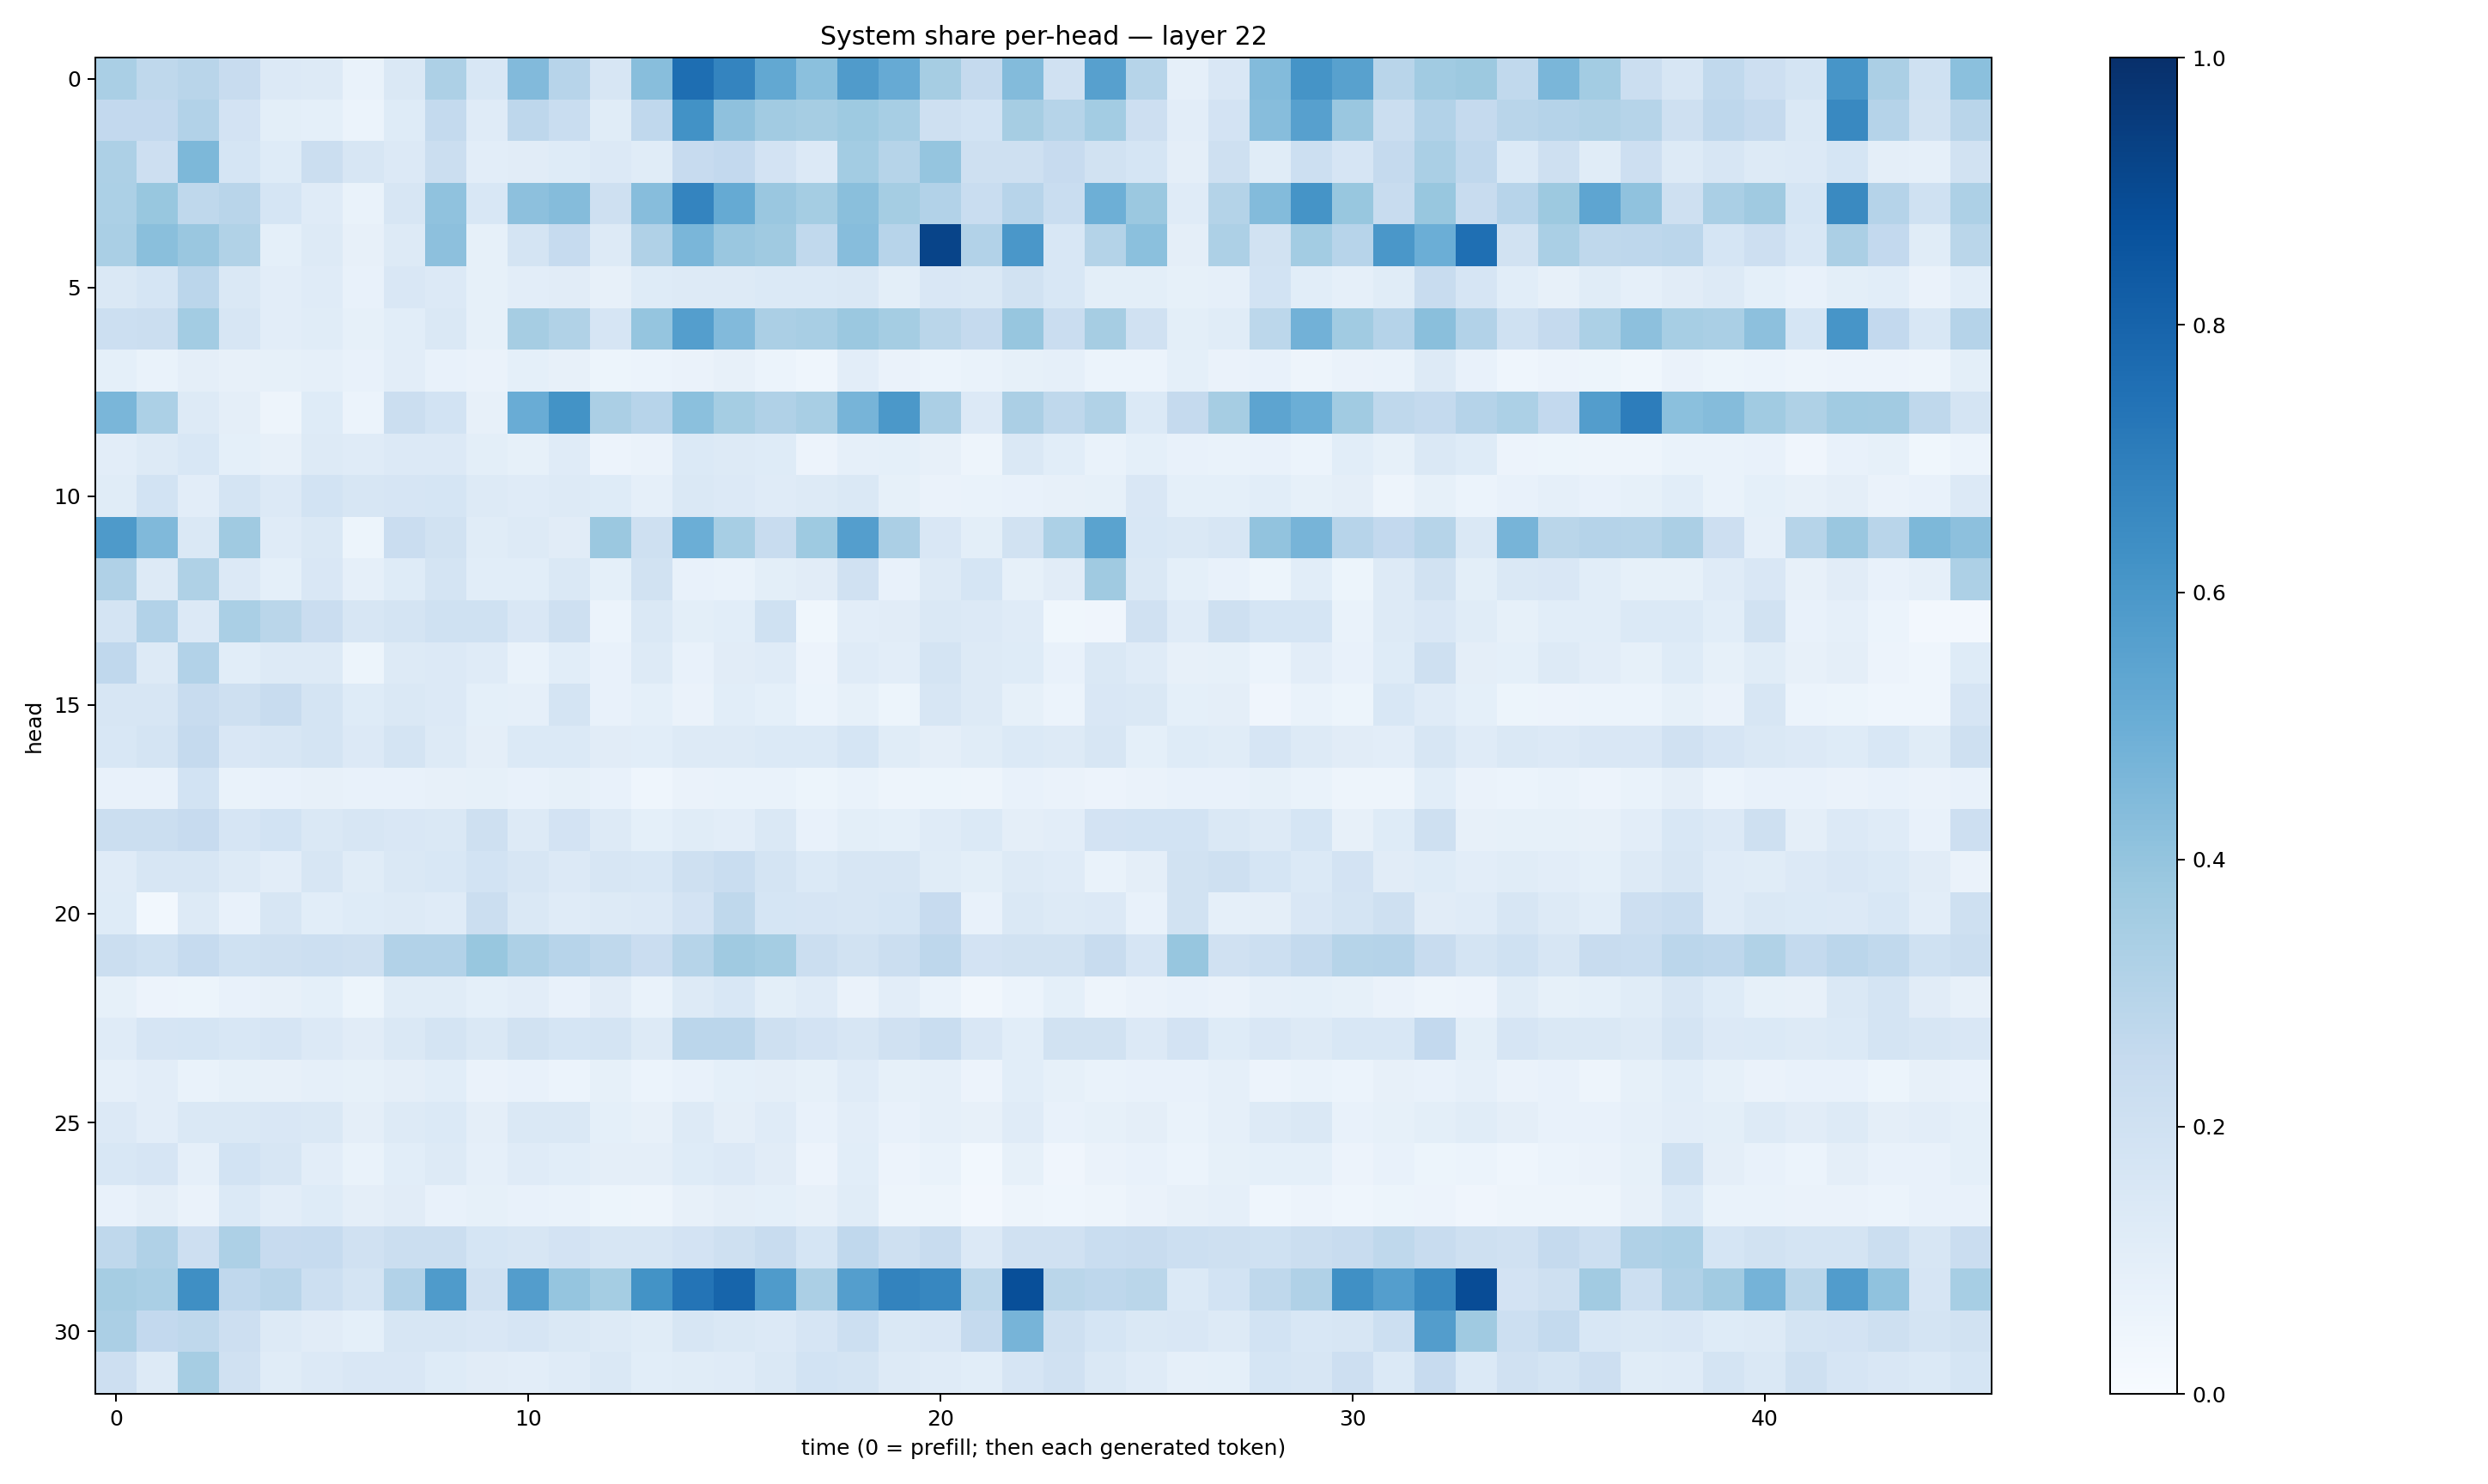

Source data for this figure (header and first rows):
0.33760536, 0.27160838, 0.29079112, 0.23872656, 0.13462736, 0.12683612, 0.06858252, 0.14203997, 0.32559028, 0.15501906, 0.4446857, 0.29571408, 0.15860188, 0.42712104, 0.75834984, 0.6726154, 0.5237019, 0.42032766, 0.5789981, 0.51425767, 0.35112593, 0.25010213, 0.4384141, 0.19887987
0.2606, 0.258, 0.3087, 0.1826, 0.09864, 0.0912, 0.05931, 0.1234, 0.2578, 0.1196, 0.2772, 0.2335, 0.1159, 0.267, 0.6219, 0.4111, 0.3604, 0.349, 0.3715, 0.3446, 0.2088, 0.1875, 0.3481, 0.3006
0.327, 0.2122, 0.4547, 0.1717, 0.122, 0.2233, 0.159, 0.1348, 0.2255, 0.1019, 0.1131, 0.1218, 0.1366, 0.117, 0.2447, 0.2599, 0.1827, 0.1352, 0.3572, 0.3007, 0.3967, 0.2068, 0.2105, 0.2457
0.3316, 0.3888, 0.2696, 0.292, 0.1706, 0.1205, 0.06735, 0.1579, 0.4094, 0.1554, 0.4163, 0.4337, 0.2071, 0.4298, 0.6744, 0.517, 0.3834, 0.3551, 0.4232, 0.3516, 0.3116, 0.2327, 0.2944, 0.2318
0.339, 0.4241, 0.3847, 0.3147, 0.09295, 0.1272, 0.08052, 0.1253, 0.4166, 0.08563, 0.1772, 0.2478, 0.1286, 0.3201, 0.4647, 0.385, 0.3704, 0.2639, 0.4308, 0.2943, 0.918, 0.3092, 0.5977, 0.1544
0.1462, 0.1686, 0.2826, 0.1447, 0.1047, 0.1208, 0.07671, 0.15, 0.1349, 0.08336, 0.1041, 0.1109, 0.07956, 0.1222, 0.1267, 0.1294, 0.1396, 0.1367, 0.1447, 0.09919, 0.1514, 0.1464, 0.1896, 0.1558
0.2149, 0.2259, 0.3579, 0.1618, 0.1051, 0.1146, 0.08431, 0.1058, 0.1474, 0.08527, 0.3483, 0.3131, 0.1645, 0.398, 0.5677, 0.4427, 0.3357, 0.3415, 0.3803, 0.3537, 0.2859, 0.2522, 0.3934, 0.227
0.09118, 0.06773, 0.09749, 0.08159, 0.085, 0.08979, 0.07137, 0.1024, 0.07322, 0.06517, 0.09257, 0.08173, 0.05307, 0.06201, 0.06639, 0.0795, 0.059, 0.0431, 0.1032, 0.06324, 0.05896, 0.06908, 0.08369, 0.08735
0.4637, 0.3283, 0.1298, 0.09413, 0.0493, 0.1219, 0.06055, 0.2189, 0.1841, 0.07866, 0.5054, 0.6209, 0.3359, 0.2945, 0.4204, 0.3523, 0.3179, 0.3417, 0.469, 0.5938, 0.3321, 0.1355, 0.3342, 0.2719
0.1043, 0.1325, 0.153, 0.09106, 0.07973, 0.1322, 0.1183, 0.1353, 0.1334, 0.1001, 0.0836, 0.1184, 0.05849, 0.0658, 0.1368, 0.1285, 0.1221, 0.05643, 0.08869, 0.09298, 0.08189, 0.04937, 0.1436, 0.1056
0.1148, 0.1848, 0.1023, 0.1787, 0.1364, 0.1856, 0.1611, 0.1679, 0.1701, 0.1286, 0.1203, 0.1288, 0.1239, 0.08731, 0.1421, 0.1331, 0.118, 0.129, 0.1481, 0.0831, 0.0627, 0.06913, 0.07375, 0.08029
0.5889, 0.4491, 0.1413, 0.3682, 0.1184, 0.1471, 0.05123, 0.2298, 0.1912, 0.1155, 0.1319, 0.1094, 0.3828, 0.2087, 0.4998, 0.3466, 0.2344, 0.3711, 0.5693, 0.3354, 0.1504, 0.1015, 0.1937, 0.3307
0.3176, 0.1284, 0.3208, 0.1332, 0.09257, 0.152, 0.08649, 0.1232, 0.1734, 0.1062, 0.1093, 0.1467, 0.09197, 0.1881, 0.07214, 0.0677, 0.1013, 0.1121, 0.199, 0.07703, 0.1316, 0.1692, 0.08531, 0.1128
0.1768, 0.3108, 0.1356, 0.3387, 0.2856, 0.2289, 0.1607, 0.1766, 0.2027, 0.2025, 0.15, 0.2047, 0.05976, 0.1476, 0.09922, 0.1079, 0.2008, 0.03847, 0.1048, 0.1103, 0.1477, 0.134, 0.1183, 0.03777
0.2695, 0.1295, 0.3118, 0.1065, 0.1289, 0.1325, 0.05201, 0.1254, 0.133, 0.1209, 0.07008, 0.108, 0.0731, 0.127, 0.07326, 0.1094, 0.1191, 0.05592, 0.1176, 0.1041, 0.1781, 0.131, 0.1222, 0.07148
0.1639, 0.1569, 0.2367, 0.2059, 0.2349, 0.1753, 0.1234, 0.1458, 0.1337, 0.09363, 0.0896, 0.1746, 0.07305, 0.09188, 0.06368, 0.1073, 0.09222, 0.0622, 0.08474, 0.05376, 0.1584, 0.1302, 0.08523, 0.0611
0.1555, 0.176, 0.2526, 0.1499, 0.1618, 0.1751, 0.1332, 0.1757, 0.127, 0.09719, 0.1368, 0.138, 0.1122, 0.108, 0.1258, 0.1275, 0.1396, 0.1393, 0.1711, 0.1158, 0.09533, 0.1133, 0.1372, 0.1326
0.07767, 0.07758, 0.1865, 0.06764, 0.07303, 0.07862, 0.0709, 0.07095, 0.08037, 0.08308, 0.07097, 0.0832, 0.07239, 0.04463, 0.06421, 0.07025, 0.06729, 0.05401, 0.06886, 0.04742, 0.05194, 0.0492, 0.07791, 0.06475
0.2198, 0.2235, 0.2458, 0.1668, 0.1856, 0.1481, 0.1606, 0.1516, 0.1461, 0.205, 0.1296, 0.1818, 0.128, 0.092, 0.1165, 0.1044, 0.1425, 0.07529, 0.1005, 0.09071, 0.1194, 0.1397, 0.09518, 0.1045
0.1185, 0.1581, 0.1571, 0.1274, 0.1024, 0.157, 0.1147, 0.1445, 0.1535, 0.1873, 0.1599, 0.1356, 0.16, 0.1533, 0.2061, 0.2329, 0.1743, 0.1372, 0.16, 0.1564, 0.1135, 0.09929, 0.1267, 0.119
0.1249, 0.03072, 0.1254, 0.07404, 0.1583, 0.1072, 0.1213, 0.1271, 0.1173, 0.2213, 0.1407, 0.1172, 0.1295, 0.1329, 0.1833, 0.2719, 0.1706, 0.1664, 0.1613, 0.1699, 0.245, 0.07693, 0.1461, 0.1316
0.2244, 0.2031, 0.2488, 0.2015, 0.2061, 0.217, 0.2108, 0.3099, 0.3111, 0.3878, 0.3244, 0.2949, 0.2726, 0.2295, 0.2978, 0.3701, 0.3542, 0.2248, 0.1902, 0.2199, 0.2755, 0.1805, 0.1902, 0.1926
0.08279, 0.05683, 0.0538, 0.07384, 0.07995, 0.09287, 0.05303, 0.1165, 0.1164, 0.09074, 0.1027, 0.07297, 0.1127, 0.06902, 0.1303, 0.153, 0.09888, 0.119, 0.06608, 0.105, 0.06969, 0.03393, 0.06091, 0.09214
0.1185, 0.1678, 0.1704, 0.1551, 0.1654, 0.1352, 0.1121, 0.1476, 0.1727, 0.1426, 0.1908, 0.1695, 0.175, 0.1264, 0.2847, 0.2848, 0.2032, 0.1806, 0.1596, 0.1992, 0.2343, 0.1508, 0.1079, 0.1918
0.08769, 0.1047, 0.06723, 0.08424, 0.07983, 0.08819, 0.08395, 0.09555, 0.1058, 0.06444, 0.07675, 0.06177, 0.08585, 0.06179, 0.07156, 0.09187, 0.09604, 0.0827, 0.1184, 0.08533, 0.08867, 0.05565, 0.1076, 0.08206
0.1366, 0.1039, 0.1414, 0.1433, 0.1489, 0.1477, 0.09612, 0.1311, 0.1385, 0.09541, 0.1433, 0.146, 0.09185, 0.08047, 0.1255, 0.09504, 0.1205, 0.07678, 0.1043, 0.0768, 0.08712, 0.07989, 0.1193, 0.07265
0.1526, 0.1672, 0.08851, 0.1869, 0.161, 0.104, 0.06839, 0.1067, 0.127, 0.08888, 0.1203, 0.1084, 0.09496, 0.09453, 0.1234, 0.133, 0.1126, 0.05652, 0.1082, 0.05612, 0.06845, 0.02886, 0.08264, 0.04052
0.07219, 0.09607, 0.06316, 0.1401, 0.1027, 0.122, 0.09726, 0.1104, 0.0718, 0.08434, 0.07157, 0.06694, 0.05363, 0.04752, 0.07965, 0.09497, 0.09099, 0.08162, 0.1156, 0.04876, 0.05015, 0.02733, 0.0495, 0.04591
0.2731, 0.3199, 0.2119, 0.3272, 0.2446, 0.2499, 0.1962, 0.2208, 0.224, 0.1713, 0.1572, 0.1818, 0.157, 0.1603, 0.1804, 0.2084, 0.2381, 0.1692, 0.2673, 0.205, 0.2422, 0.1333, 0.1972, 0.1965
0.3507, 0.3389, 0.6359, 0.2664, 0.2891, 0.215, 0.1771, 0.3091, 0.5852, 0.198, 0.574, 0.3967, 0.3528, 0.6188, 0.7359, 0.7938, 0.5847, 0.3331, 0.5688, 0.6782, 0.6668, 0.2787, 0.8811, 0.2863
0.3341, 0.2606, 0.2733, 0.2114, 0.1266, 0.1103, 0.09065, 0.164, 0.1609, 0.1496, 0.1654, 0.1469, 0.1297, 0.117, 0.1571, 0.144, 0.1329, 0.167, 0.2183, 0.1441, 0.15, 0.2515, 0.4724, 0.2076
0.2126, 0.1297, 0.3489, 0.1979, 0.1141, 0.1358, 0.1495, 0.1513, 0.1219, 0.1116, 0.1054, 0.1206, 0.1418, 0.1056, 0.1145, 0.12, 0.144, 0.1873, 0.1739, 0.1261, 0.1203, 0.1073, 0.1659, 0.1984
